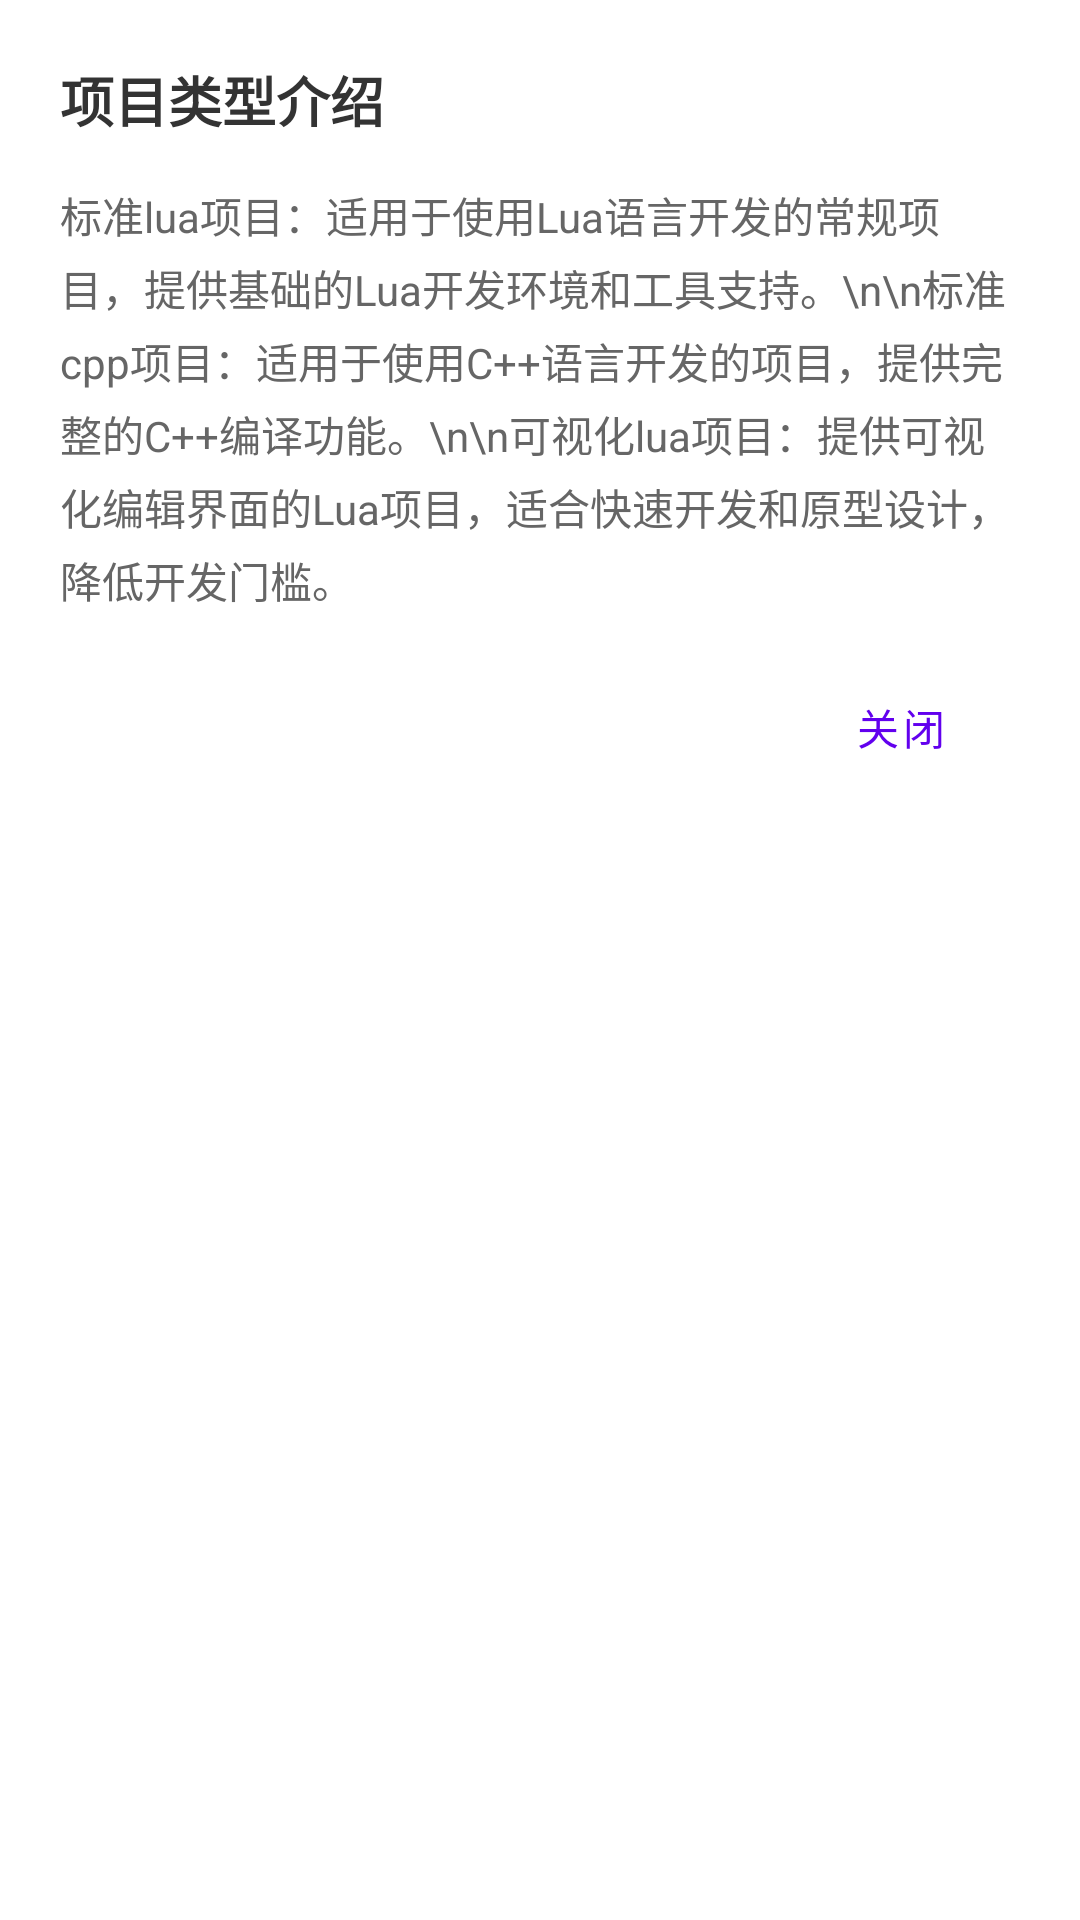

Here is an Android app screen rendered from its layout file. Give the layout XML and the strings, colors and styles it references.
<!-- AndroidManifest.xml: application theme Theme.悠然GG助手 -->
<!-- res/layout/dialog_create_project_type_help.xml -->
<?xml version="1.0" encoding="utf-8"?>
<LinearLayout xmlns:android="http://schemas.android.com/apk/res/android"
    android:layout_width="match_parent"
    android:layout_height="wrap_content"
    android:orientation="vertical"
    android:padding="20dp">

    
    <TextView
        android:layout_width="match_parent"
        android:layout_height="wrap_content"
        android:text="项目类型介绍"
        android:textSize="18sp"
        android:textStyle="bold"
        android:textColor="#333333"
        android:layout_marginBottom="15dp" />

    
    <TextView
        android:layout_width="match_parent"
        android:layout_height="wrap_content"
        android:text="标准lua项目：适用于使用Lua语言开发的常规项目，提供基础的Lua开发环境和工具支持。\n\n标准cpp项目：适用于使用C++语言开发的项目，提供完整的C++编译功能。\n\n可视化lua项目：提供可视化编辑界面的Lua项目，适合快速开发和原型设计，降低开发门槛。"
        android:textSize="14sp"
        android:textColor="#666666"
        android:lineSpacingExtra="4dp" />

    
    <Button
        android:id="@+id/btn_close"
        android:layout_width="wrap_content"
        android:layout_height="wrap_content"
        android:layout_gravity="end"
        android:layout_marginTop="15dp"
        android:background="?attr/selectableItemBackground"
        android:minWidth="80dp"
        android:text="关闭"
        android:textColor="@color/purple_500" />
</LinearLayout>
<!-- resources referenced by this layout -->
<resources>
  <color name="purple_500">#FF6200EE</color>
  <style name="Theme.悠然GG助手" parent="Theme.MaterialComponents.DayNight.NoActionBar">
          
          <item name="colorPrimary">@color/purple_500</item>
          <item name="colorPrimaryVariant">@color/purple_700</item>
          <item name="colorOnPrimary">@color/white</item>
          
          <item name="colorSecondary">@color/teal_200</item>
          <item name="colorSecondaryVariant">@color/teal_700</item>
          <item name="colorOnSecondary">@color/black</item>
          
          <item name="android:statusBarColor">?attr/colorPrimaryVariant</item>
          
          <item name="android:windowLayoutInDisplayCutoutMode">shortEdges</item>
          
      </style>
  <color name="purple_700">#FF3700B3</color>
  <color name="white">#FFFFFFFF</color>
  <color name="teal_200">#FF03DAC5</color>
  <color name="teal_700">#FF018786</color>
  <color name="black">#FF000000</color>
</resources>
